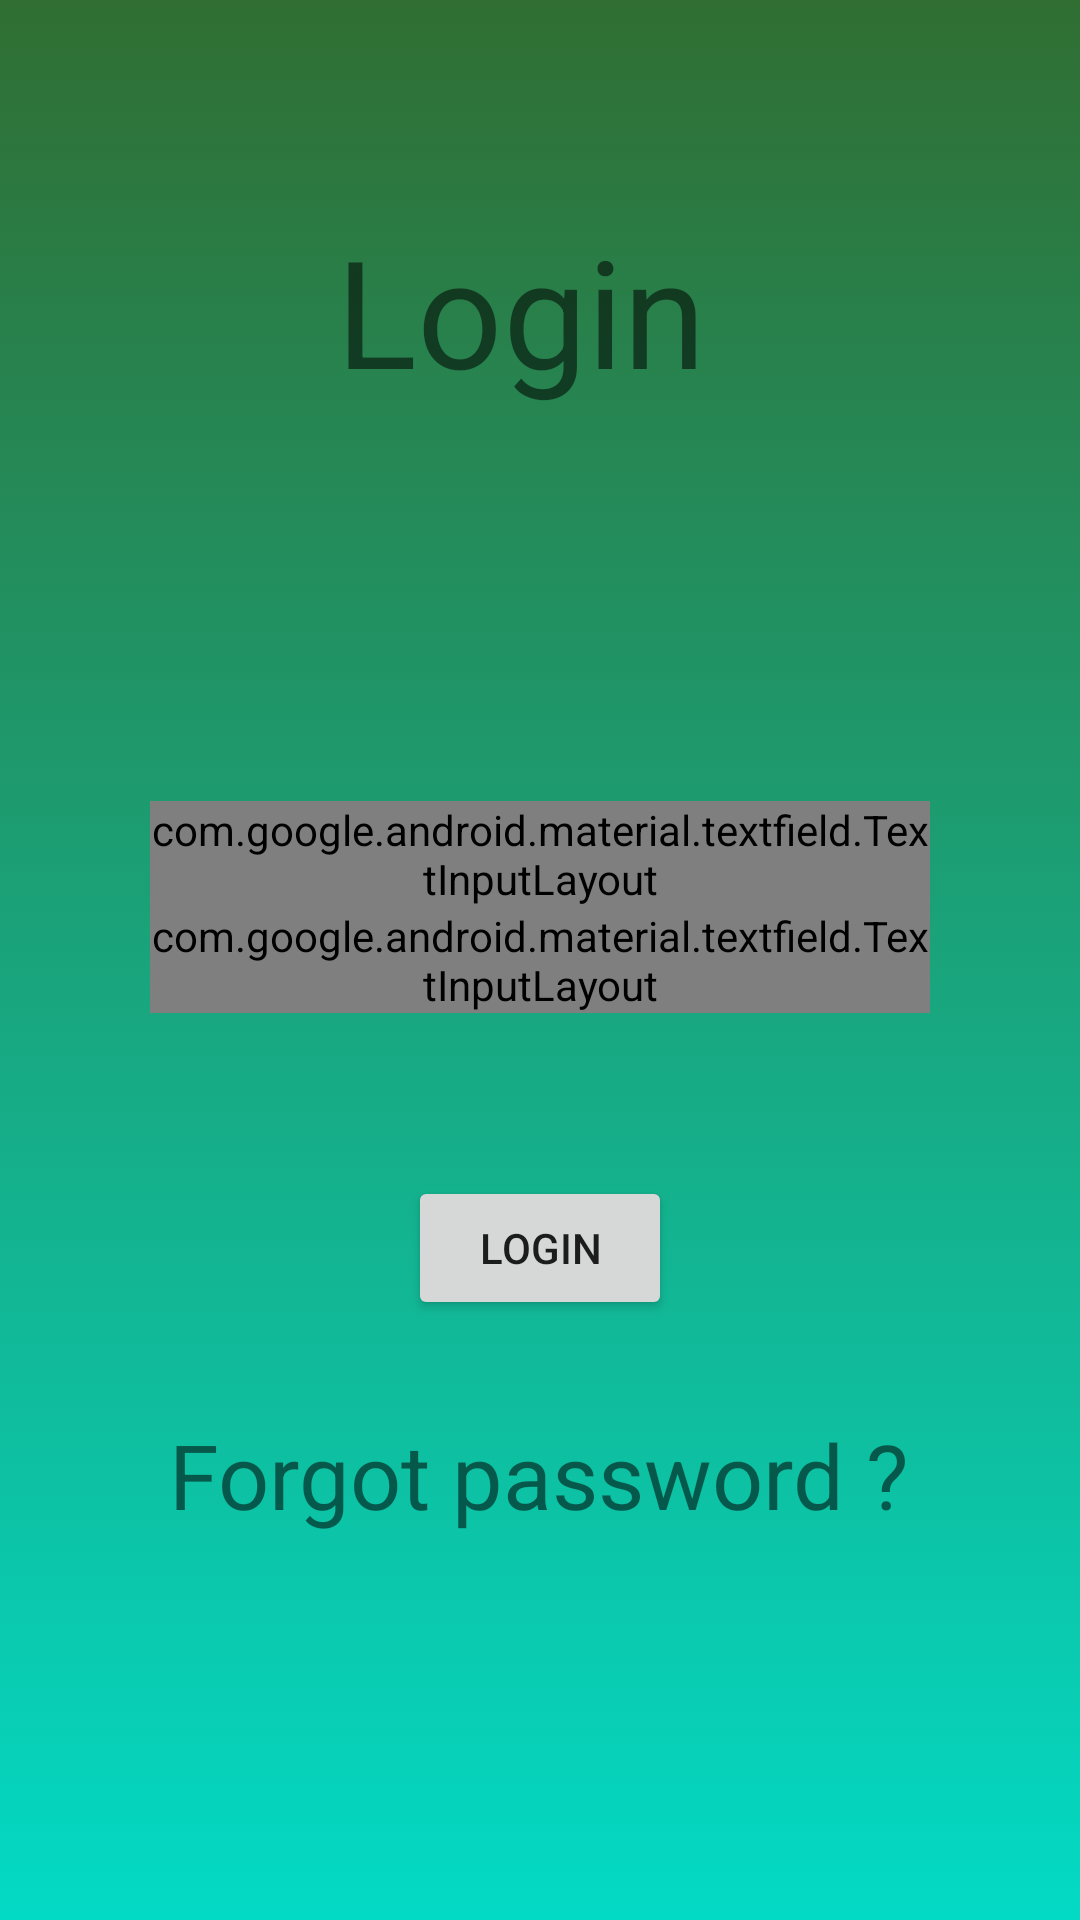

Layout XML and referenced resources for this Android screen:
<!-- AndroidManifest.xml: application theme Theme.Loginec -->
<!-- res/layout/activity_login.xml -->
<?xml version="1.0" encoding="utf-8"?>
<RelativeLayout xmlns:android="http://schemas.android.com/apk/res/android"
    xmlns:app="http://schemas.android.com/apk/res-auto"
    xmlns:tools="http://schemas.android.com/tools"
    android:layout_width="match_parent"
    android:layout_height="match_parent"
    android:background="@drawable/backcolour_list"
    android:id="@+id/lay"
    tools:context=".login">

    <TextView
        android:id="@+id/head"
        android:layout_width="wrap_content"
        android:layout_height="wrap_content"
        android:layout_centerHorizontal="true"
        android:text="Login "
        android:layout_marginTop="70dp"
        android:textSize="50dp" />

    <com.google.android.material.textfield.TextInputLayout
        android:layout_width="match_parent"
        android:layout_height="wrap_content"
        android:id="@+id/tl1"
        android:layout_above="@id/tl2"

        app:hintEnabled="true"
        android:hint="email"
        android:layout_marginLeft="50dp"
        android:layout_marginRight="50dp"
        app:boxStrokeErrorColor="@color/green"
        app:boxStrokeWidth="2dp"
        app:boxStrokeWidthFocused="4dp"
        android:enabled="true"
        app:errorEnabled="true"
        app:shapeAppearance="@color/design_default_color_on_primary"

        app:startIconDrawable="@drawable/ic_baseline_email_24"
        app:hintTextColor="@color/black"
        style="@style/Widget.MaterialComponents.TextInputLayout.OutlinedBox"
        >
        <com.google.android.material.textfield.TextInputEditText
            android:layout_width="match_parent"
            android:layout_height="wrap_content"
            android:inputType="textEmailAddress"

            >

        </com.google.android.material.textfield.TextInputEditText>
    </com.google.android.material.textfield.TextInputLayout>


    <com.google.android.material.textfield.TextInputLayout
        android:layout_width="match_parent"
        android:layout_height="wrap_content"
        android:layout_centerInParent="true"
        android:layout_marginLeft="50dp"
        android:layout_marginRight="50dp"
        android:id="@+id/tl2"
        app:hintEnabled="true"
        android:hint="password"
        app:boxStrokeErrorColor="@color/green"
        app:boxStrokeWidth="2dp"
        app:helperTextEnabled="true"
        app:boxStrokeWidthFocused="4dp"
        android:enabled="true"
        app:errorEnabled="true"
        app:hintTextColor="@color/black"
       app:passwordToggleEnabled="true"
        app:shapeAppearance="@color/design_default_color_on_primary"

        app:startIconDrawable="@drawable/ic_baseline_lock_24"
        style="@style/Widget.MaterialComponents.TextInputLayout.OutlinedBox">

        <com.google.android.material.textfield.TextInputEditText
            android:id="@+id/password"
            android:layout_width="match_parent"
            android:layout_height="wrap_content"
            android:inputType="textPassword">

        </com.google.android.material.textfield.TextInputEditText>

    </com.google.android.material.textfield.TextInputLayout>
    <Button
        android:layout_width="wrap_content"
        android:layout_height="wrap_content"
        android:id="@+id/login"
        android:onClick="home"
        android:layout_alignParentBottom="true"
        android:layout_marginBottom="200dp"
        android:layout_centerHorizontal="true"
        android:text="Login"/>

    <TextView
        android:id="@+id/forget"
        android:layout_width="wrap_content"
        android:layout_height="wrap_content"
        android:layout_alignBottom="@id/login"
        android:layout_marginBottom="-72dp"
        android:layout_centerHorizontal="true"
        android:text="Forgot password ?"
        android:textSize="30dp" />

</RelativeLayout>
<!-- resources referenced by this layout -->
<resources>
  <color name="black">#FF000000</color>
  <color name="green">#FF306E32</color>
  <!-- drawable backcolour_list (drawable) -->
  <?xml version="1.0" encoding="utf-8"?>
  <animation-list xmlns:android="http://schemas.android.com/apk/res/android">
  
      <item android:drawable="@drawable/backcolour1"
          android:duration="4000"/>
  
      <item android:drawable="@drawable/backcolour2"
          android:duration="4000"/>
  
      <item android:drawable="@drawable/backcolour3"
          android:duration="4000"/>
  </animation-list>
  <style name="Theme.Loginec" parent="Theme.MaterialComponents.DayNight.NoActionBar">
          
          <item name="colorPrimary">@color/purple_500</item>
          <item name="colorPrimaryVariant">@color/purple_700</item>
          <item name="colorOnPrimary">@color/white</item>
          
          <item name="colorSecondary">@color/teal_200</item>
          <item name="colorSecondaryVariant">@color/teal_700</item>
          <item name="colorOnSecondary">@color/black</item>
          
          <item name="android:statusBarColor" tools:targetApi="l">?attr/colorPrimaryVariant</item>
          
      </style>
  <!-- drawable backcolour1 (drawable) -->
  <?xml version="1.0" encoding="utf-8"?>
  <shape xmlns:android="http://schemas.android.com/apk/res/android">
      <gradient android:angle="90"
          android:endColor="@color/backcolor1"
          android:startColor="@color/teal_200"/>
  
  
  </shape>
  <!-- drawable backcolour2 (drawable) -->
  <?xml version="1.0" encoding="utf-8"?>
  <shape xmlns:android="http://schemas.android.com/apk/res/android">
      <gradient android:angle="45"
          android:endColor="@color/teal_700"
          android:startColor="@color/purple_200"/>
  </shape>
  <!-- drawable backcolour3 (drawable) -->
  <?xml version="1.0" encoding="utf-8"?>
  <shape xmlns:android="http://schemas.android.com/apk/res/android">
      <gradient android:angle="45"
          android:startColor="@color/purple_500"
          android:endColor="@color/white"/>
  </shape>
  <color name="purple_500">#FF6200EE</color>
  <color name="purple_700">#FF3700B3</color>
  <color name="white">#FFFFFFFF</color>
  <color name="teal_200">#FF03DAC5</color>
  <color name="teal_700">#FF018786</color>
  <color name="backcolor1">#306E32</color>
  <color name="purple_200">#FFBB86FC</color>
</resources>
